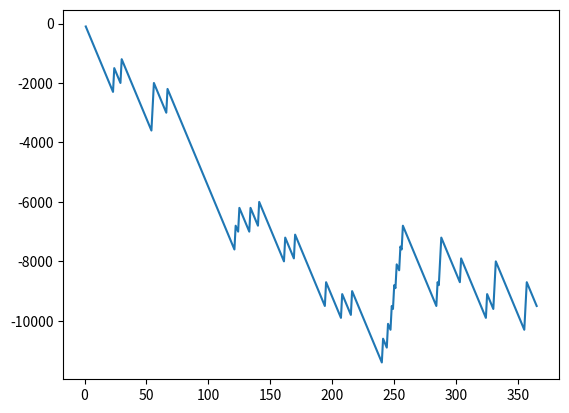

Python code for this plot:


import matplotlib.pyplot as plt
import random

account=0;
x=[]
y=[]

for i in range(365):
    x.append(i+1)
    bet=random.randint(1,10)
    lucky_draw=random.randint(1,10)

    if bet==lucky_draw:
        account+=900-100
    else:
        account-=100
    y.append(account)


plt.plot(x,y)
plt.show()
